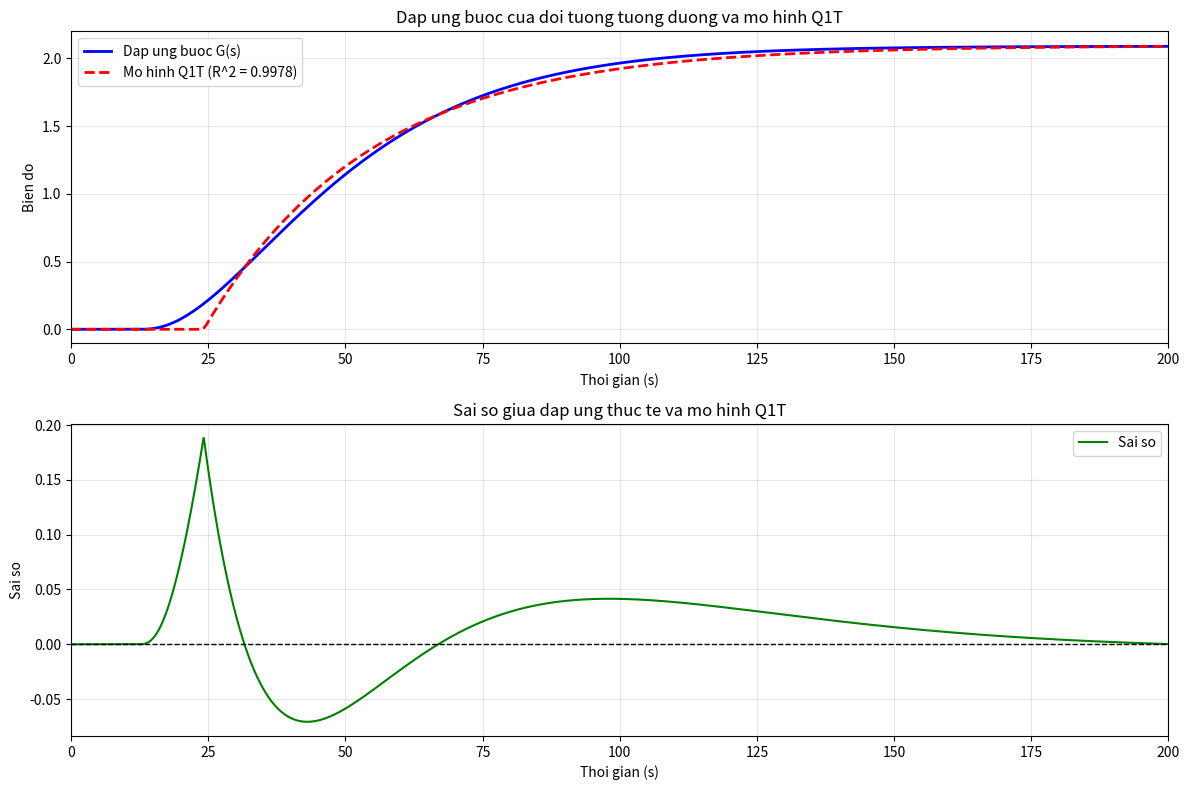

Source code (Python): (Note: this script raises an exception after producing the figure.)
import numpy as np
import matplotlib.pyplot as plt
from scipy.signal import TransferFunction, step
from scipy.optimize import minimize

# Tham so
K_v, T_v, tau_v = 1.02, 3.484, 1.923
K_bqn, T1, T2, tau_bqn = 2.09, 18.243, 18.237, 12.367
K_p1, T_i1 = 1.5986, 6.4036

# Ham truyen
O2_num, O2_den = [K_v], [T_v, 1]
R2_num, R2_den = [K_p1 * T_i1, K_p1], [T_i1, 0]
R2O2_num, R2O2_den = [K_p1 * K_v * T_i1, K_p1 * K_v], [T_i1 * T_v, T_i1, 0]
W2_num, W2_den = R2O2_num, [T_i1 * T_v, T_i1 * (1 + K_p1 * K_v), K_p1 * K_v]
O1_num, O1_den = [K_bqn], [T1 * T2, T1 + T2, 1]
G_num, G_den = np.convolve(W2_num, O1_num), np.convolve(W2_den, O1_den)
G = TransferFunction(G_num, G_den)

# Mo phong
t = np.linspace(0, 600, 10000)
t_out, y_G = step(G, T=t)
tau_e = tau_bqn
y_G_delay = np.zeros_like(y_G)
delay_samples = int(tau_e / (t[1] - t[0]))
if delay_samples < len(y_G):
    y_G_delay[delay_samples:] = y_G[:len(y_G) - delay_samples]

# Nhan dang Q1T
def func_q1t(t, K, T, tau):
    y = np.zeros_like(t)
    idx = t >= tau
    if np.sum(idx) > 0:
        y[idx] = K * (1 - np.exp(-(t[idx] - tau) / T))
    return y

def objective(params):
    K, T, tau = params
    return np.sum((y_G_delay - func_q1t(t_out, K, T, tau)) ** 2)

result = minimize(objective, [K_bqn, 40.0, tau_e], bounds=[(0, None), (0.001, None), (0, None)], method='L-BFGS-B')
K_e, T_e, tau_e_identified = result.x

y_pred = func_q1t(t_out, K_e, T_e, tau_e_identified)
ss_res = np.sum((y_G_delay - y_pred) ** 2)
r_squared = 1 - ss_res / np.sum((y_G_delay - np.mean(y_G_delay)) ** 2)

# Ve do thi
plt.figure(figsize=(12, 8))
plt.subplot(2, 1, 1)
plt.plot(t_out, y_G_delay, 'b-', linewidth=2, label='Dap ung buoc G(s)')
t_fit = np.linspace(0, max(t_out), 1000)
plt.plot(t_fit, func_q1t(t_fit, K_e, T_e, tau_e_identified), 'r--', linewidth=2, label=f'Mo hinh Q1T (R^2 = {r_squared:.4f})')
plt.xlabel('Thoi gian (s)')
plt.ylabel('Bien do')
plt.title('Dap ung buoc cua doi tuong tuong duong va mo hinh Q1T')
plt.grid(True, alpha=0.3)
plt.legend()
plt.xlim([0, 200])

plt.subplot(2, 1, 2)
error = y_G_delay - func_q1t(t_out, K_e, T_e, tau_e_identified)
plt.plot(t_out, error, 'g-', linewidth=1.5, label='Sai so')
plt.axhline(y=0, color='k', linestyle='--', linewidth=1)
plt.xlabel('Thoi gian (s)')
plt.ylabel('Sai so')
plt.title('Sai so giua dap ung thuc te va mo hinh Q1T')
plt.grid(True, alpha=0.3)
plt.legend()
plt.xlim([0, 200])
plt.tight_layout()
plt.savefig('Hinhve/chuong2_dap_ung_G_ZN.png', dpi=300, bbox_inches='tight')
plt.show()

# Tinh toan tham so PID vong ngoai (Ziegler-Nichols)
K_p2 = (1.2 * T_e) / (K_e * tau_e_identified)
T_i2 = 2 * tau_e_identified
T_d2 = 0.5 * tau_e_identified
print(f"K_p2 = {K_p2:.4f}, T_i2 = {T_i2:.4f} s, T_d2 = {T_d2:.4f} s")
